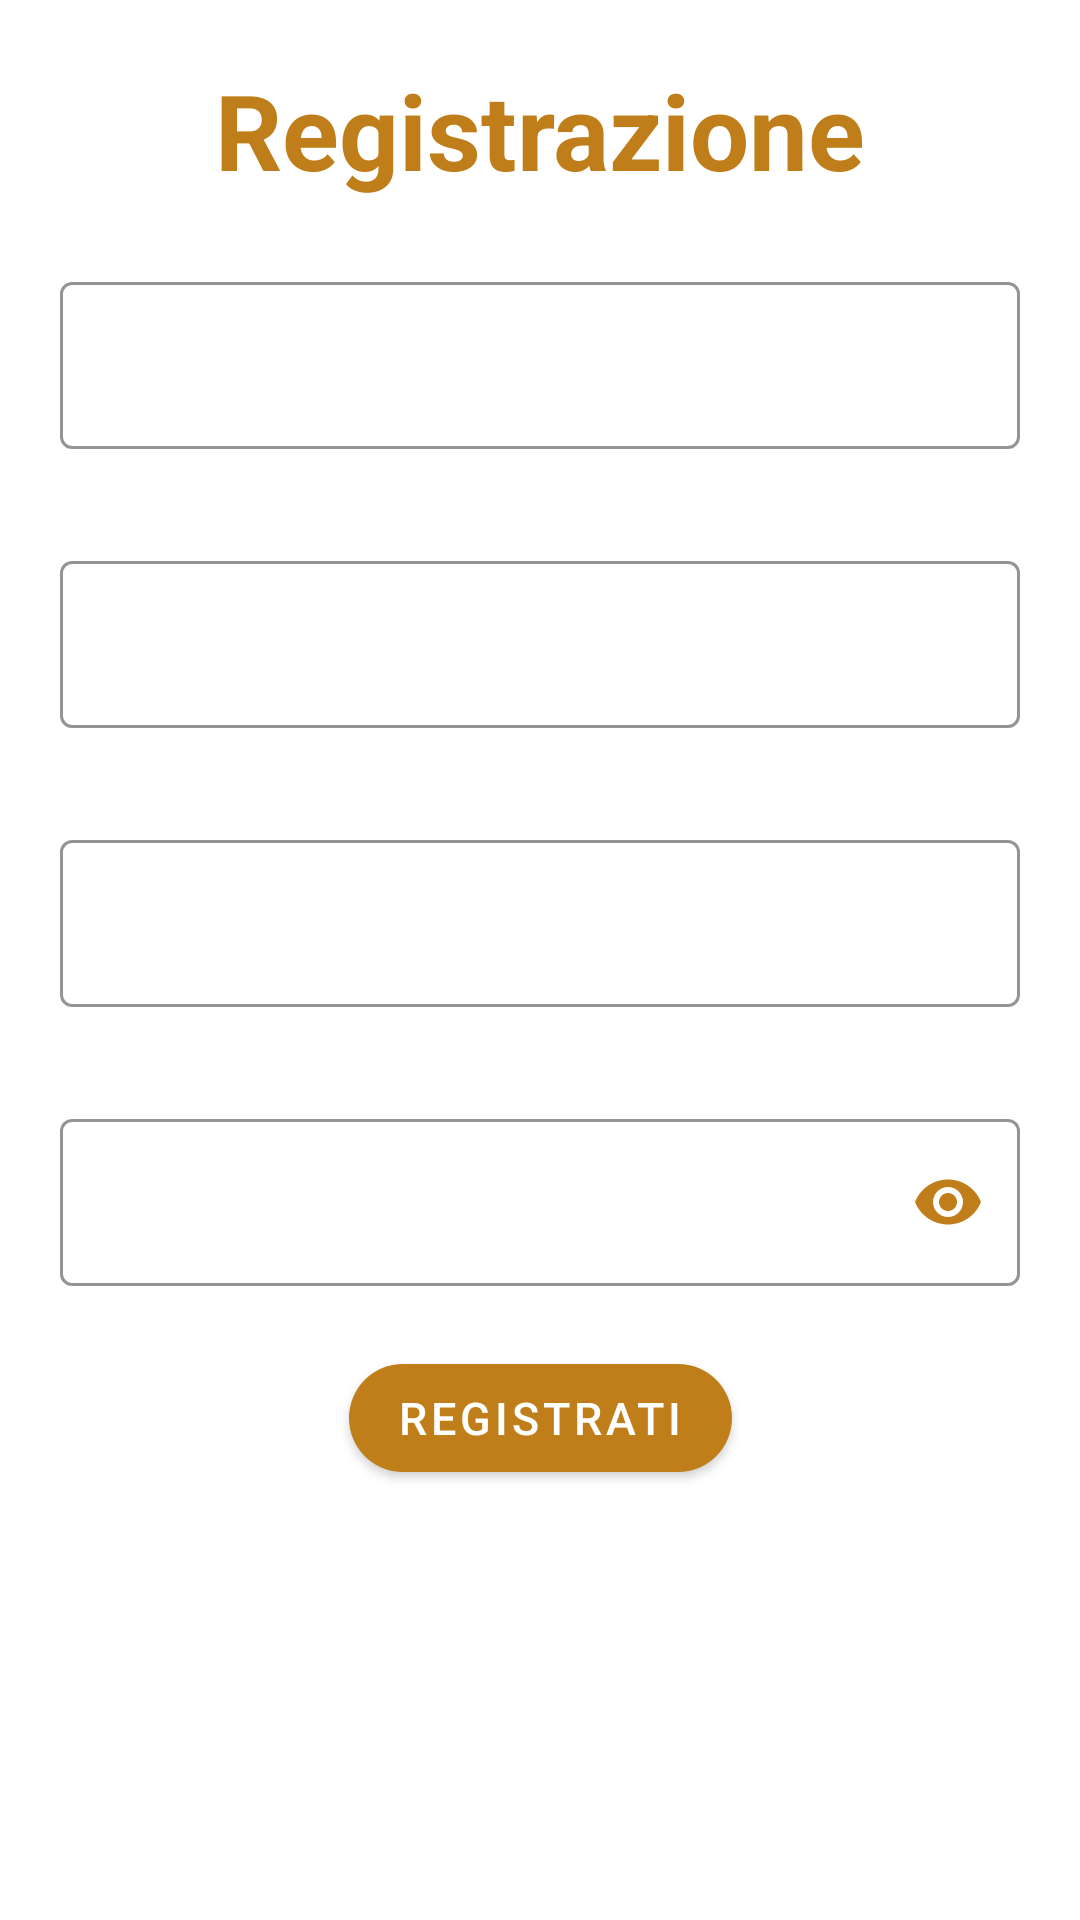

Here is an Android app screen rendered from its layout file. Give the layout XML and the strings, colors and styles it references.
<!-- AndroidManifest.xml: application theme Theme.BarberShop -->
<!-- res/layout/registration.xml -->
<?xml version="1.0" encoding="utf-8"?>
<ScrollView xmlns:android="http://schemas.android.com/apk/res/android"
    xmlns:app="http://schemas.android.com/apk/res-auto"
    xmlns:tools="http://schemas.android.com/tools"
    android:layout_width="match_parent"
    android:layout_height="match_parent"
    style="@style/SCREEN">

    <androidx.constraintlayout.widget.ConstraintLayout
        android:layout_width="match_parent"
        android:layout_height="wrap_content">

        

        <TextView
            android:layout_width="match_parent"
            android:layout_height="wrap_content"
            android:id="@+id/signupTitle"
            android:text="@string/signupTitle"
            android:textSize="35sp"
            android:textStyle="bold"
            android:textColor="@color/brown_900"
            android:gravity="center"
            android:layout_marginTop="20dp"
            app:layout_constraintEnd_toEndOf="parent"
            app:layout_constraintStart_toStartOf="parent"
            app:layout_constraintTop_toTopOf="parent" />

        <com.google.android.material.textfield.TextInputLayout
            android:id="@+id/name"
            style="@style/Widget.MaterialComponents.TextInputLayout.OutlinedBox"
            android:layout_width="match_parent"
            android:layout_height="wrap_content"
            android:layout_marginTop="20dp"
            android:layout_marginStart="20dp"
            android:layout_marginEnd="20dp"
            android:layout_below="@id/signupTitle"
            android:textColorHint="@color/white"
            app:hintTextColor="@color/white"
            app:hintTextAppearance="@style/HintText"
            app:boxStrokeColor="@color/brown_900"
            android:theme="@style/ThemeOverlay.AppTheme.TextInputEditText.Outlined"
            app:boxBackgroundColor="#30ffffff"
            app:layout_constraintTop_toBottomOf="@id/signupTitle">

            <com.google.android.material.textfield.TextInputEditText
                android:id="@+id/placeR_name"
                android:layout_width="match_parent"
                android:layout_height="wrap_content"
                android:textColorHint="@color/white"
                android:hint="Nome"
                android:inputType="text|textNoSuggestions"
                android:textColor="@color/white"
                ></com.google.android.material.textfield.TextInputEditText>
        </com.google.android.material.textfield.TextInputLayout>

        <com.google.android.material.textfield.TextInputLayout
            android:id="@+id/surname"
            style="@style/Widget.MaterialComponents.TextInputLayout.OutlinedBox"
            android:layout_width="match_parent"
            android:layout_height="wrap_content"
            android:layout_marginStart="20dp"
            android:layout_marginEnd="20dp"
            android:layout_marginTop="30dp"
            android:layout_below="@id/name"
            android:textColorHint="@color/white"
            app:hintTextColor="@color/white"
            app:hintTextAppearance="@style/HintText"
            app:boxStrokeColor="@color/brown_900"
            android:theme="@style/ThemeOverlay.AppTheme.TextInputEditText.Outlined"
            app:boxBackgroundColor="#30ffffff"
            app:layout_constraintTop_toBottomOf="@id/name">

            <com.google.android.material.textfield.TextInputEditText
                android:id="@+id/placeR_surname"
                android:layout_width="match_parent"
                android:layout_height="wrap_content"
                android:hint="Cognome"
                android:inputType="text|textNoSuggestions"
                android:textColor="@color/white"
                ></com.google.android.material.textfield.TextInputEditText>
        </com.google.android.material.textfield.TextInputLayout>

        <com.google.android.material.textfield.TextInputLayout
            android:id="@+id/email"
            style="@style/Widget.MaterialComponents.TextInputLayout.OutlinedBox"
            android:layout_width="match_parent"
            android:layout_height="wrap_content"
            android:layout_marginStart="20dp"
            android:layout_marginEnd="20dp"
            android:layout_marginTop="30dp"
            android:layout_below="@id/surname"
            android:textColorHint="@color/white"
            app:hintTextColor="@color/white"
            app:hintTextAppearance="@style/HintText"
            app:boxStrokeColor="@color/brown_900"
            android:theme="@style/ThemeOverlay.AppTheme.TextInputEditText.Outlined"
            app:boxBackgroundColor="#30ffffff"
            app:layout_constraintTop_toBottomOf="@id/surname">

            <com.google.android.material.textfield.TextInputEditText
                android:id="@+id/placeR_email"
                android:layout_width="match_parent"
                android:layout_height="wrap_content"
                android:hint="E-Mail"
                android:inputType="text|textNoSuggestions"
                android:textColor="@color/white">
            </com.google.android.material.textfield.TextInputEditText>
        </com.google.android.material.textfield.TextInputLayout>

        <com.google.android.material.textfield.TextInputLayout
            android:id="@+id/password"
            style="@style/Widget.MaterialComponents.TextInputLayout.OutlinedBox"
            android:layout_width="match_parent"
            android:layout_height="wrap_content"
            android:layout_below="@id/email"
            android:layout_marginStart="20dp"
            android:layout_marginEnd="20dp"
            android:layout_marginTop="30dp"
            android:inputType="textPassword"
            android:textColorHint="@color/white"
            app:boxBackgroundColor="#30ffffff"
            app:boxStrokeColor="@color/brown_900"
            android:theme="@style/ThemeOverlay.AppTheme.TextInputEditText.Outlined"
            app:hintTextAppearance="@style/HintText"
            app:hintTextColor="@color/white"
            app:layout_constraintTop_toBottomOf="@id/email"
            app:passwordToggleEnabled="true"
            app:passwordToggleTint="@color/brown_900">


            <com.google.android.material.textfield.TextInputEditText
                android:id="@+id/placeR_password"
                android:layout_width="match_parent"
                android:layout_height="wrap_content"
                android:hint="Password"
                android:inputType="textPassword"
                android:textColor="@color/white"></com.google.android.material.textfield.TextInputEditText>
        </com.google.android.material.textfield.TextInputLayout>

        <com.google.android.material.button.MaterialButton
            android:id="@+id/btnRegister"
            style="@style/Widget.MaterialComponents.Button"
            android:layout_width="wrap_content"
            android:layout_height="wrap_content"
            android:layout_below="@id/password"
            android:layout_centerHorizontal="true"
            android:layout_margin="20dp"
            android:layout_marginEnd="262dp"
            android:text="@string/btnRegisterText"
            android:textColor="@color/white"
            android:textSize="15sp"
            android:theme="@style/ButtonTextColor"
            app:backgroundTint="@color/brown_900"
            app:cornerRadius="30dp"
            app:layout_constraintEnd_toEndOf="parent"
            app:layout_constraintStart_toStartOf="parent"
            app:layout_constraintTop_toBottomOf="@id/password" />
    </androidx.constraintlayout.widget.ConstraintLayout>

</ScrollView>
<!-- res/layout/topbar.xml (included above) -->
<?xml version="1.0" encoding="utf-8"?>
<com.google.android.material.appbar.AppBarLayout xmlns:android="http://schemas.android.com/apk/res/android"
    android:layout_width="match_parent"
    android:layout_height="wrap_content"
    xmlns:app="http://schemas.android.com/apk/res-auto">

    <com.google.android.material.appbar.MaterialToolbar
        android:layout_width="match_parent"
        android:layout_height="wrap_content"
        android:id="@+id/topAppBar"
        android:background="@color/brown_900"
        app:menu="@menu/top_app_bar">


        <LinearLayout
            android:layout_width="match_parent"
            android:layout_height="match_parent"
            android:orientation="horizontal">

            <ImageView
                android:id="@+id/logoImageView"
                android:layout_width="45dp"
                android:layout_height="45dp"
                android:contentDescription="@string/string_logo"
                android:src="@drawable/man_face_with_glasses_icon"
                android:layout_marginStart="0dp" />

            <TextView
                android:id="@+id/toolbarTitle"
                android:layout_width="wrap_content"
                android:layout_height="wrap_content"
                android:text="@string/app_name"
                android:layout_gravity="center_vertical"
                android:textAppearance="@style/TextAppearance.MaterialComponents.Headline6"
                android:layout_marginStart="100dp" />


        </LinearLayout>
    </com.google.android.material.appbar.MaterialToolbar>

</com.google.android.material.appbar.AppBarLayout>
<!-- resources referenced by this layout -->
<resources>
  <color name="brown_900">#BF7E19</color>
  <color name="white">#FFFFFFFF</color>
  <!-- drawable man_face_with_glasses_icon: vector/xml drawable (drawable, 4864 chars, omitted) -->
  <string name="app_name">BarberShop</string>
  <string name="btnRegisterText">Registrati</string>
  <string name="signupTitle">Registrazione</string>
  <string name="string_logo">Logo</string>
  <style name="ButtonTextColor" parent="Theme.MaterialComponents.Light">
          
          <item name="android:textColorPrimary">@color/black</item>
      </style>
  <style name="HintText" parent="TextAppearance.Design.Hint">
          <item name="android:textSize">16sp</item>
          <item name="android:textColor">@color/brown_900</item>
      </style>
  <style name="SCREEN">
          <item name="android:background">@drawable/background</item>
      </style>
  <style name="ThemeOverlay.AppTheme.TextInputEditText.Outlined" parent="">
          <item name="colorControlActivated">@color/brown_900</item>
      </style>
  <style name="Theme.BarberShop" parent="Theme.MaterialComponents.DayNight.DarkActionBar">
          
          <item name="colorPrimary">@color/purple_500</item>
          <item name="colorPrimaryVariant">@color/purple_700</item>
          <item name="colorOnPrimary">@color/white</item>
          
          <item name="colorSecondary">@color/teal_200</item>
          <item name="colorSecondaryVariant">@color/teal_700</item>
          <item name="colorOnSecondary">@color/black</item>
          
          <item name="android:statusBarColor">?attr/colorPrimaryVariant</item>
          
      </style>
  <color name="black">#FF000000</color>
  <color name="purple_500">#FF6200EE</color>
  <color name="purple_700">#FF3700B3</color>
  <color name="teal_200">#FF03DAC5</color>
  <color name="teal_700">#FF018786</color>
</resources>
